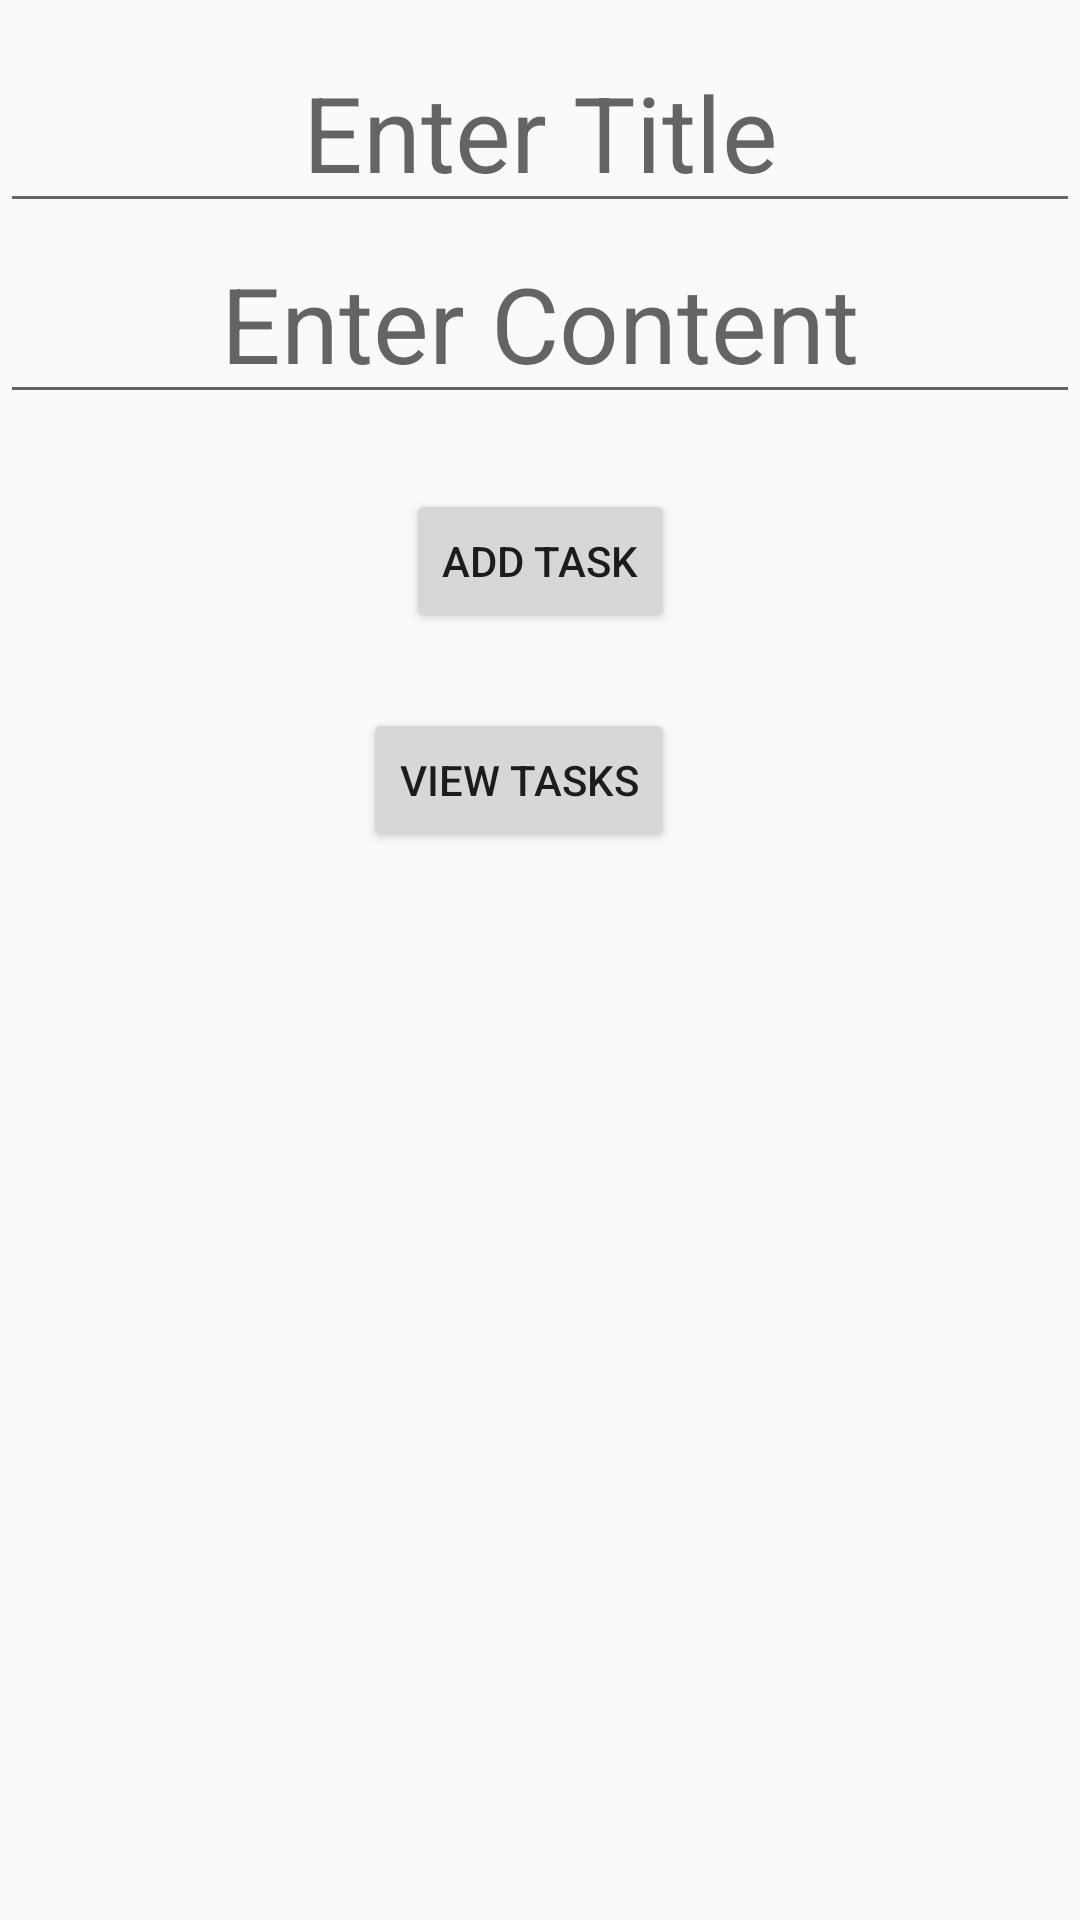

Layout XML and referenced resources for this Android screen:
<!-- AndroidManifest.xml: application theme Theme.TodoListRoom -->
<!-- res/layout/add_task.xml -->
<?xml version="1.0" encoding="utf-8"?>
<androidx.constraintlayout.widget.ConstraintLayout xmlns:android="http://schemas.android.com/apk/res/android"
    xmlns:app="http://schemas.android.com/apk/res-auto"
    xmlns:tools="http://schemas.android.com/tools"
    android:layout_width="match_parent"
    android:layout_height="match_parent"
    android:theme="@style/Theme.MaterialComponents.DayNight.DarkActionBar">


    <Button
        android:id="@+id/addTaskButon"
        android:layout_width="wrap_content"
        android:layout_height="wrap_content"
        android:layout_marginBottom="25dp"
        android:text="Add Task"
        app:layout_constraintBottom_toTopOf="@+id/viewTaskButton"
        app:layout_constraintEnd_toEndOf="parent"
        app:layout_constraintStart_toStartOf="parent" />

    <com.google.android.material.textfield.TextInputEditText
        android:id="@+id/contentEdit"
        android:layout_width="0dp"
        android:layout_height="wrap_content"
        android:layout_marginBottom="25dp"
        android:gravity="center"
        android:hint="Enter Content"
        android:textSize="35sp"
        app:layout_constraintBottom_toTopOf="@+id/addTaskButon"
        app:layout_constraintEnd_toEndOf="parent"
        app:layout_constraintStart_toStartOf="parent" />

    <com.google.android.material.textfield.TextInputEditText
        android:id="@+id/titleEdit"
        android:layout_width="0dp"
        android:layout_height="wrap_content"
        android:gravity="center"
        android:hint="Enter Title"
        android:textSize="35sp"
        app:layout_constraintBottom_toTopOf="@+id/contentEdit"
        app:layout_constraintEnd_toEndOf="parent"
        app:layout_constraintStart_toStartOf="parent" />

    <TextView
        android:id="@+id/textView3"
        android:layout_width="0dp"
        android:layout_height="0dp"
        android:layout_marginTop="14dp"
        android:layout_marginBottom="234dp"
        android:gravity="center"
        android:text="Add Task"
        android:textSize="50sp"
        app:layout_constraintBottom_toTopOf="@+id/viewTaskButton"
        app:layout_constraintEnd_toEndOf="parent"
        app:layout_constraintStart_toStartOf="parent"
        app:layout_constraintTop_toTopOf="parent" />

    <Button
        android:id="@+id/viewTaskButton"
        android:layout_width="wrap_content"
        android:layout_height="wrap_content"
        android:layout_marginBottom="356dp"
        android:text="View Tasks"
        app:layout_constraintBottom_toBottomOf="parent"
        app:layout_constraintEnd_toEndOf="@+id/addTaskButon"
        app:layout_constraintTop_toBottomOf="@+id/textView3" />

</androidx.constraintlayout.widget.ConstraintLayout>
<!-- resources referenced by this layout -->
<resources>
  <style name="Theme.TodoListRoom" parent="android:Theme.Material.Light.NoActionBar" />
</resources>
